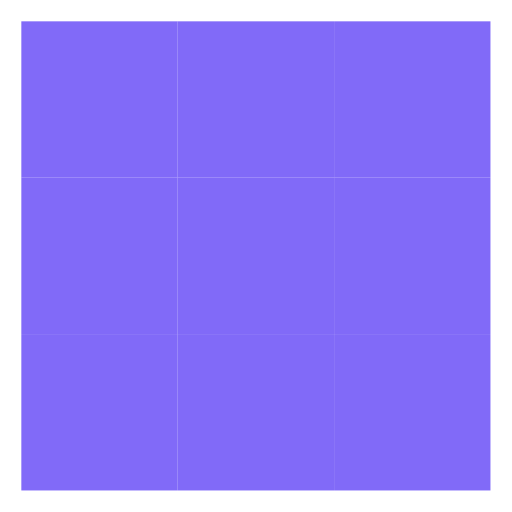
t = 0.00 s
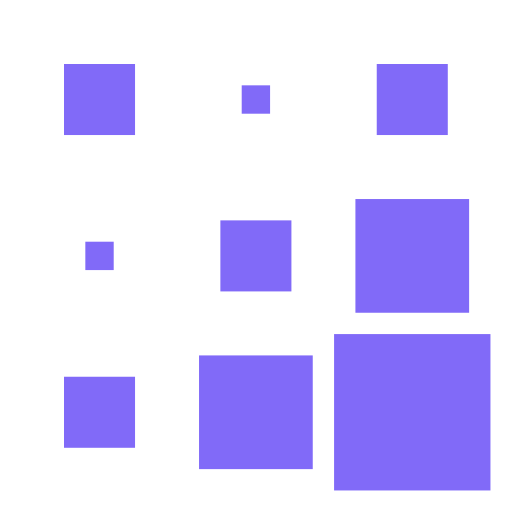
t = 0.40 s
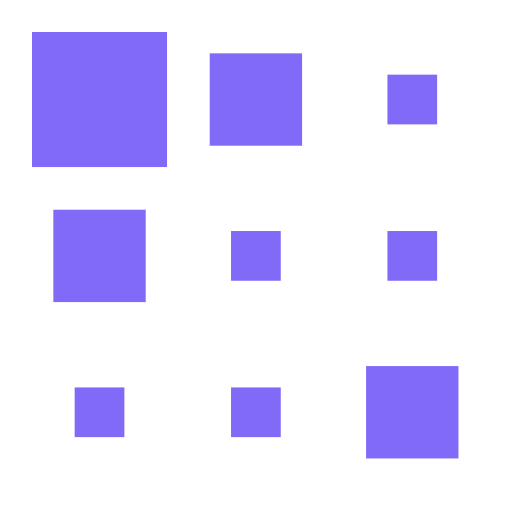
t = 0.55 s
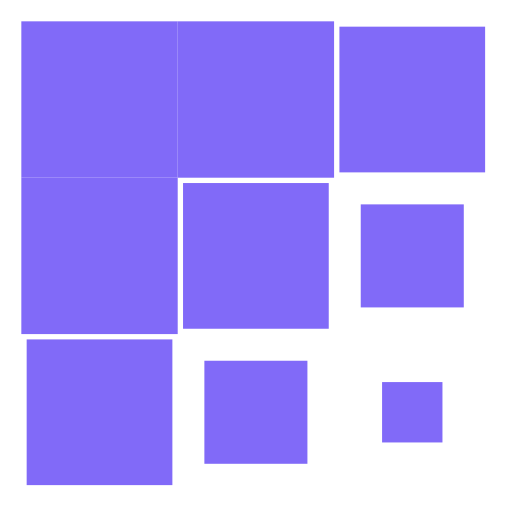
t = 0.78 s
t = 1.00 s: frame unchanged from t = 0.00 s, image omitted
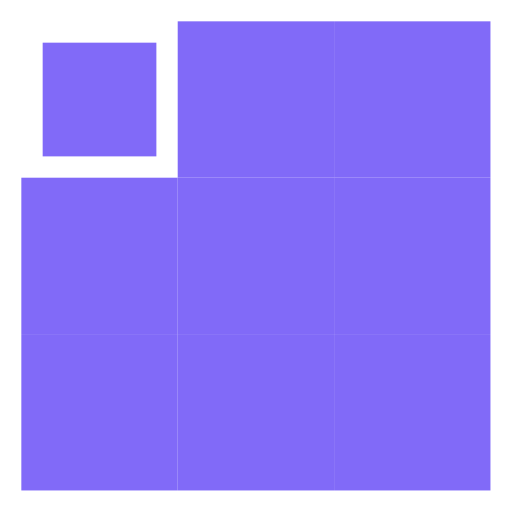
t = 1.30 s

The animated SVG that drew these frames (rendered in a browser with its animation timeline set to each time). Animation: 10 CSS @keyframes rules; one cycle of 1.60 s, repeats indefinitely.

<svg width="24" fill="#816AF8"  height="24" viewBox="0 0 24 24" xmlns="http://www.w3.org/2000/svg"><style>.spinner_zWVm{animation:spinner_5QiW 1.2s linear infinite,spinner_PnZo 1.2s linear infinite}.spinner_gfyD{animation:spinner_5QiW 1.2s linear infinite,spinner_4j7o 1.2s linear infinite;animation-delay:.1s}.spinner_T5JJ{animation:spinner_5QiW 1.2s linear infinite,spinner_fLK4 1.2s linear infinite;animation-delay:.1s}.spinner_E3Wz{animation:spinner_5QiW 1.2s linear infinite,spinner_tDji 1.2s linear infinite;animation-delay:.2s}.spinner_g2vs{animation:spinner_5QiW 1.2s linear infinite,spinner_CMiT 1.2s linear infinite;animation-delay:.2s}.spinner_ctYB{animation:spinner_5QiW 1.2s linear infinite,spinner_cHKR 1.2s linear infinite;animation-delay:.2s}.spinner_BDNj{animation:spinner_5QiW 1.2s linear infinite,spinner_Re6e 1.2s linear infinite;animation-delay:.3s}.spinner_rCw3{animation:spinner_5QiW 1.2s linear infinite,spinner_EJmJ 1.2s linear infinite;animation-delay:.3s}.spinner_Rszm{animation:spinner_5QiW 1.2s linear infinite,spinner_YJOP 1.2s linear infinite;animation-delay:.4s}@keyframes spinner_5QiW{0%,50%{width:7.33px;height:7.33px}25%{width:1.33px;height:1.33px}}@keyframes spinner_PnZo{0%,50%{x:1px;y:1px}25%{x:4px;y:4px}}@keyframes spinner_4j7o{0%,50%{x:8.33px;y:1px}25%{x:11.33px;y:4px}}@keyframes spinner_fLK4{0%,50%{x:1px;y:8.33px}25%{x:4px;y:11.33px}}@keyframes spinner_tDji{0%,50%{x:15.66px;y:1px}25%{x:18.66px;y:4px}}@keyframes spinner_CMiT{0%,50%{x:8.33px;y:8.33px}25%{x:11.33px;y:11.33px}}@keyframes spinner_cHKR{0%,50%{x:1px;y:15.66px}25%{x:4px;y:18.66px}}@keyframes spinner_Re6e{0%,50%{x:15.66px;y:8.33px}25%{x:18.66px;y:11.33px}}@keyframes spinner_EJmJ{0%,50%{x:8.33px;y:15.66px}25%{x:11.33px;y:18.66px}}@keyframes spinner_YJOP{0%,50%{x:15.66px;y:15.66px}25%{x:18.66px;y:18.66px}}</style><rect class="spinner_zWVm" x="1" y="1" width="7.33" height="7.33"/><rect class="spinner_gfyD" x="8.33" y="1" width="7.33" height="7.33"/><rect class="spinner_T5JJ" x="1" y="8.33" width="7.33" height="7.33"/><rect class="spinner_E3Wz" x="15.66" y="1" width="7.33" height="7.33"/><rect class="spinner_g2vs" x="8.33" y="8.33" width="7.33" height="7.33"/><rect class="spinner_ctYB" x="1" y="15.66" width="7.33" height="7.33"/><rect class="spinner_BDNj" x="15.66" y="8.33" width="7.33" height="7.33"/><rect class="spinner_rCw3" x="8.33" y="15.66" width="7.33" height="7.33"/><rect class="spinner_Rszm" x="15.66" y="15.66" width="7.33" height="7.33"/></svg>
